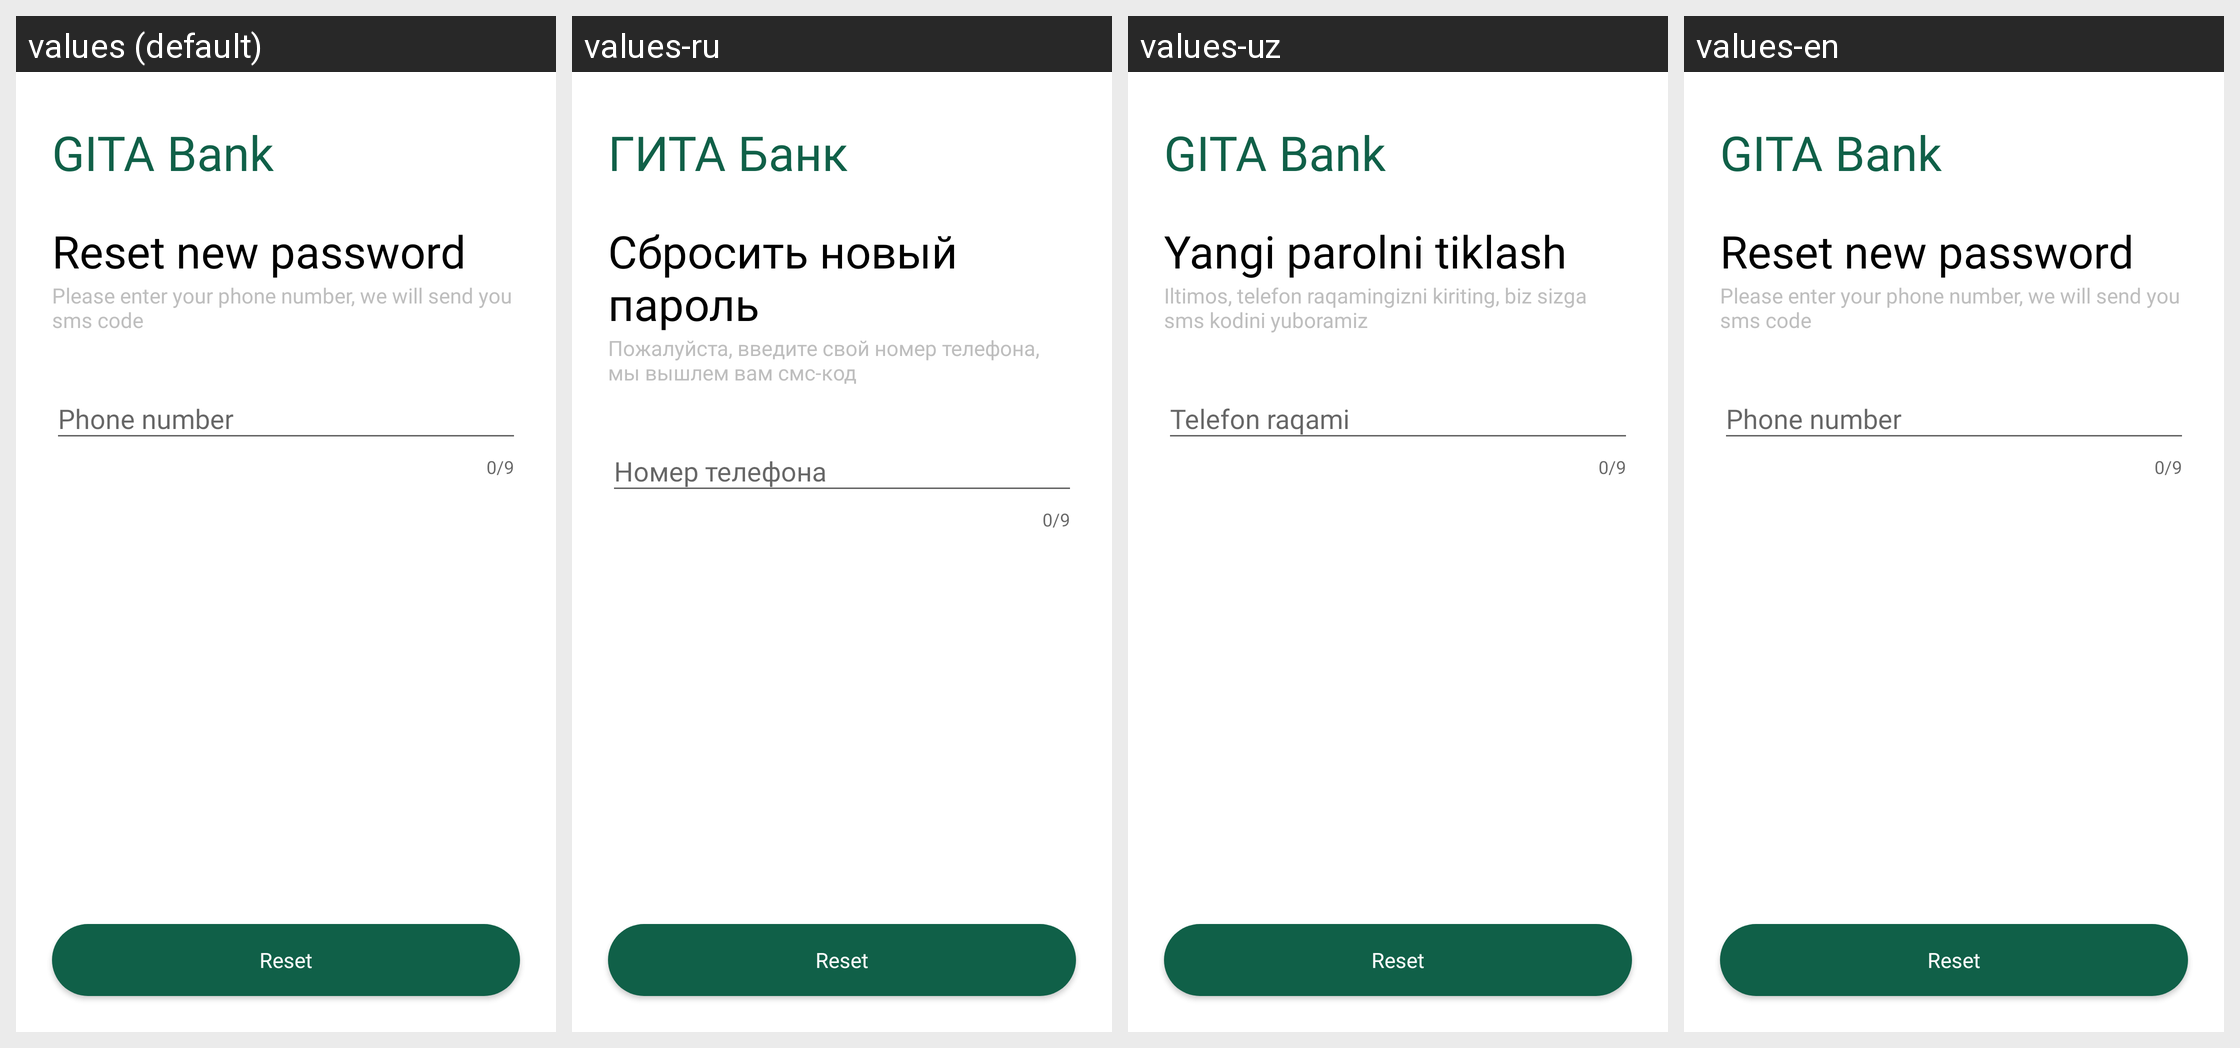

The same Android screen rendered under several of its app's locales, left to right. List the strings drawn on it with the default value and each locale's translation.
Android screen res/layout/fragment_new_password.xml rendered under 4 locales, left to right: values (default), values-ru, values-uz, values-en. Device: Nexus 5 (rendered at 1080×1920; each locale shown at half size, 540×960, under a caption strip naming it); theme Theme.MobileBank.
Strings drawn on this screen, with the default value and each locale's value (text and hints the layout hard-codes, and strings that could not be matched under every locale, appear in the picture but are not listed):

gita_bank
  values: GITA Bank
  values-ru: ГИТА Банк
  values-uz: GITA Bank
  values-en: GITA Bank

reset_new_password
  values: Reset new password
  values-ru: Сбросить новый пароль
  values-uz: Yangi parolni tiklash
  values-en: Reset new password

please_enter_your_phone_number_we_will_send_you_sms_code
  values: Please enter your phone number, we will send you sms code
  values-ru: Пожалуйста, введите свой номер телефона, мы вышлем вам смс-код
  values-uz: Iltimos, telefon raqamingizni kiriting, biz sizga sms kodini yuboramiz
  values-en: Please enter your phone number, we will send you sms code

phone_number
  values: Phone number
  values-ru: Номер телефона
  values-uz: Telefon raqami
  values-en: Phone number
